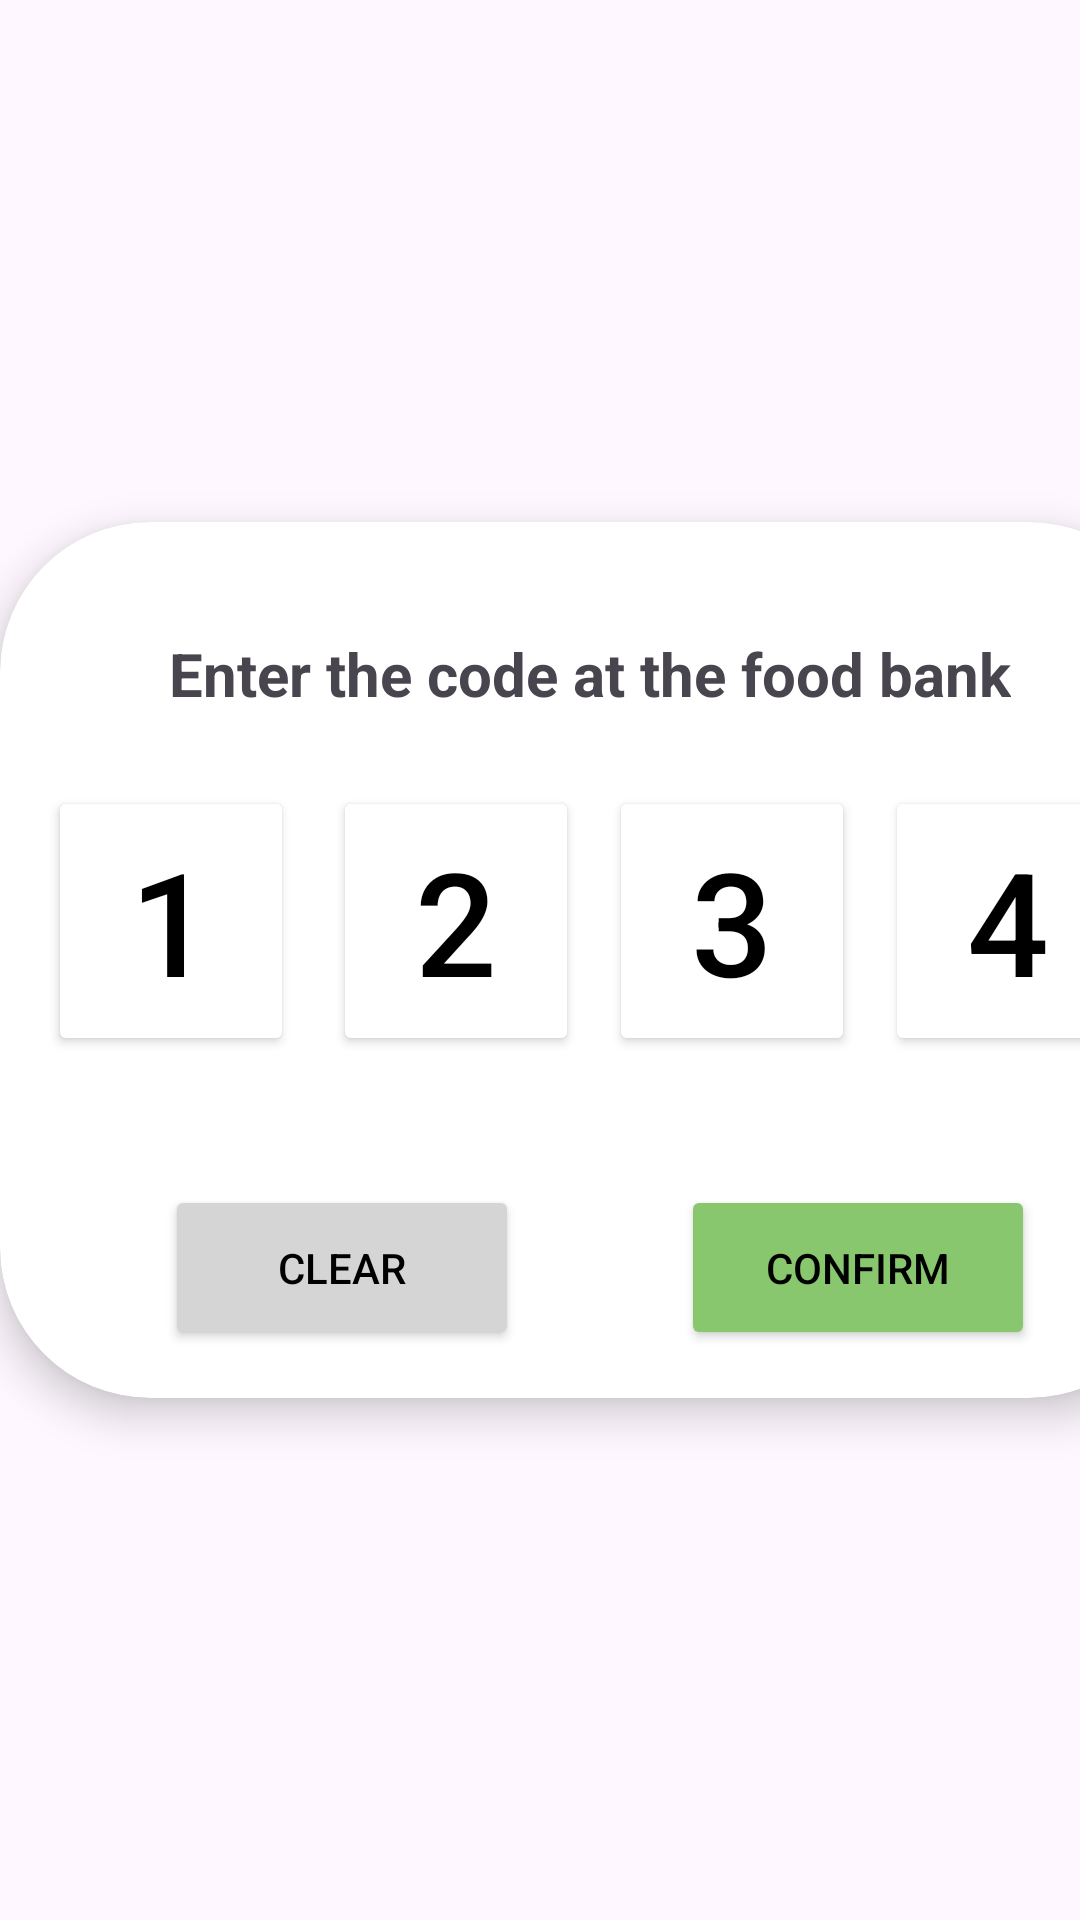

Produce the Android XML layout that renders to this screen, including the resource entries it uses.
<!-- AndroidManifest.xml: application theme Theme.UMFeed -->
<!-- res/layout/fragment_pin_verification.xml -->
<?xml version="1.0" encoding="utf-8"?>
<androidx.constraintlayout.widget.ConstraintLayout xmlns:android="http://schemas.android.com/apk/res/android"
    xmlns:app="http://schemas.android.com/apk/res-auto"
    xmlns:tools="http://schemas.android.com/tools"
    android:id="@+id/pinVerificationDialog"
    android:layout_width="match_parent"
    android:layout_height="match_parent"
    tools:context=".views.pin.PinVerificationDialogFragment">

    <androidx.cardview.widget.CardView
        android:layout_width="393dp"
        android:layout_height="292dp"
        app:cardCornerRadius="50dp"
        app:cardElevation="8dp"
        app:layout_constraintBottom_toBottomOf="parent"
        app:layout_constraintDimensionRatio="393:292"
        app:layout_constraintEnd_toEndOf="parent"
        app:layout_constraintHorizontal_bias="0.0"
        app:layout_constraintStart_toStartOf="parent"
        app:layout_constraintTop_toTopOf="parent"
        app:layout_constraintVertical_bias="0.5">

        <androidx.constraintlayout.widget.ConstraintLayout
            android:layout_width="match_parent"
            android:layout_height="match_parent">














            <Button
                android:id="@+id/buttonClear"
                android:layout_width="118dp"
                android:layout_height="55dp"
                android:layout_marginStart="48dp"
                android:layout_marginBottom="16dp"
                android:backgroundTint="#D5D5D5"
                android:text="Clear"
                android:textColor="#000000"
                app:layout_constraintBottom_toBottomOf="parent"
                app:layout_constraintEnd_toStartOf="@+id/buttonConfirm"
                app:layout_constraintHorizontal_bias="0.114"
                app:layout_constraintStart_toStartOf="parent"
                app:layout_constraintTop_toBottomOf="@+id/numText"
                app:layout_constraintVertical_bias="1.0" />

            <Button
                android:id="@+id/buttonConfirm"
                android:layout_width="118dp"
                android:layout_height="55dp"
                android:layout_marginEnd="48dp"
                android:layout_marginBottom="16dp"
                android:backgroundTint="#88C76D"
                android:text="Confirm"
                android:textColor="#000000"
                app:layout_constraintBottom_toBottomOf="parent"
                app:layout_constraintEnd_toEndOf="parent"
                app:layout_constraintTop_toBottomOf="@+id/numText"
                app:layout_constraintVertical_bias="1.0" />

            <TextView
                android:id="@+id/mainText"
                android:layout_width="wrap_content"
                android:layout_height="wrap_content"
                android:text="Enter the code at the food bank"
                android:textSize="20sp"
                android:textStyle="bold"
                app:layout_constraintBottom_toBottomOf="parent"
                app:layout_constraintEnd_toEndOf="parent"
                app:layout_constraintStart_toStartOf="parent"
                app:layout_constraintTop_toTopOf="parent"
                app:layout_constraintVertical_bias="0.139" />

            <Button
                android:id="@+id/button1"
                android:layout_width="82dp"
                android:layout_height="90dp"
                android:layout_marginStart="16dp"
                android:layout_marginTop="24dp"
                android:layout_marginEnd="10dp"
                android:backgroundTint="#FFFFFF"
                android:text="1"
                android:textColor="#000000"
                android:textColorLink="#000000"
                android:textSize="48sp"
                app:layout_constraintEnd_toStartOf="@+id/button2"
                app:layout_constraintHorizontal_bias="0.0"
                app:layout_constraintStart_toStartOf="parent"
                app:layout_constraintTop_toBottomOf="@+id/mainText"
                app:strokeColor="#000000"
                app:strokeWidth="1dp" />

            <Button
                android:id="@+id/button2"
                android:layout_width="82dp"
                android:layout_height="90dp"
                android:layout_marginTop="24dp"
                android:layout_marginEnd="10dp"
                android:backgroundTint="#FFFFFF"
                android:text="2"
                android:textColor="#000000"
                android:textColorLink="#000000"
                android:textSize="48sp"
                app:layout_constraintEnd_toStartOf="@+id/button3"
                app:layout_constraintTop_toBottomOf="@+id/mainText"
                app:strokeColor="#000000"
                app:strokeWidth="1dp" />

            <Button
                android:id="@+id/button3"
                android:layout_width="82dp"
                android:layout_height="90dp"
                android:layout_marginTop="24dp"
                android:layout_marginEnd="10dp"
                android:backgroundTint="#FFFFFF"
                android:text="3"
                android:textColor="#000000"
                android:textColorLink="#000000"
                android:textSize="48sp"
                app:layout_constraintEnd_toStartOf="@+id/button4"
                app:layout_constraintTop_toBottomOf="@+id/mainText"
                app:strokeColor="#000000"
                app:strokeWidth="1dp" />

            <Button
                android:id="@+id/button4"
                android:layout_width="82dp"
                android:layout_height="90dp"
                android:layout_marginTop="24dp"
                android:layout_marginEnd="16dp"
                android:backgroundTint="#FFFFFF"
                android:text="4"
                android:textColor="#000000"
                android:textColorLink="#000000"
                android:textSize="48sp"
                app:layout_constraintEnd_toEndOf="parent"
                app:layout_constraintTop_toBottomOf="@+id/mainText"
                app:strokeColor="#000000"
                app:strokeWidth="1dp" />

            <TextView
                android:id="@+id/numText"
                android:layout_width="78dp"
                android:layout_height="37dp"
                android:layout_marginBottom="76dp"
                android:gravity="center"
                android:text=""
                android:textSize="34sp"
                app:layout_constraintBottom_toBottomOf="parent"
                app:layout_constraintEnd_toEndOf="@+id/button4"
                app:layout_constraintHorizontal_bias="0.498"
                app:layout_constraintStart_toStartOf="@+id/button1" />

        </androidx.constraintlayout.widget.ConstraintLayout>
    </androidx.cardview.widget.CardView>

</androidx.constraintlayout.widget.ConstraintLayout>
<!-- resources referenced by this layout -->
<resources>
  <style name="Theme.UMFeed" parent="Base.Theme.UMFeed" />
  <style name="Base.Theme.UMFeed" parent="Theme.Material3.DayNight.NoActionBar">
          
          
      </style>
</resources>
